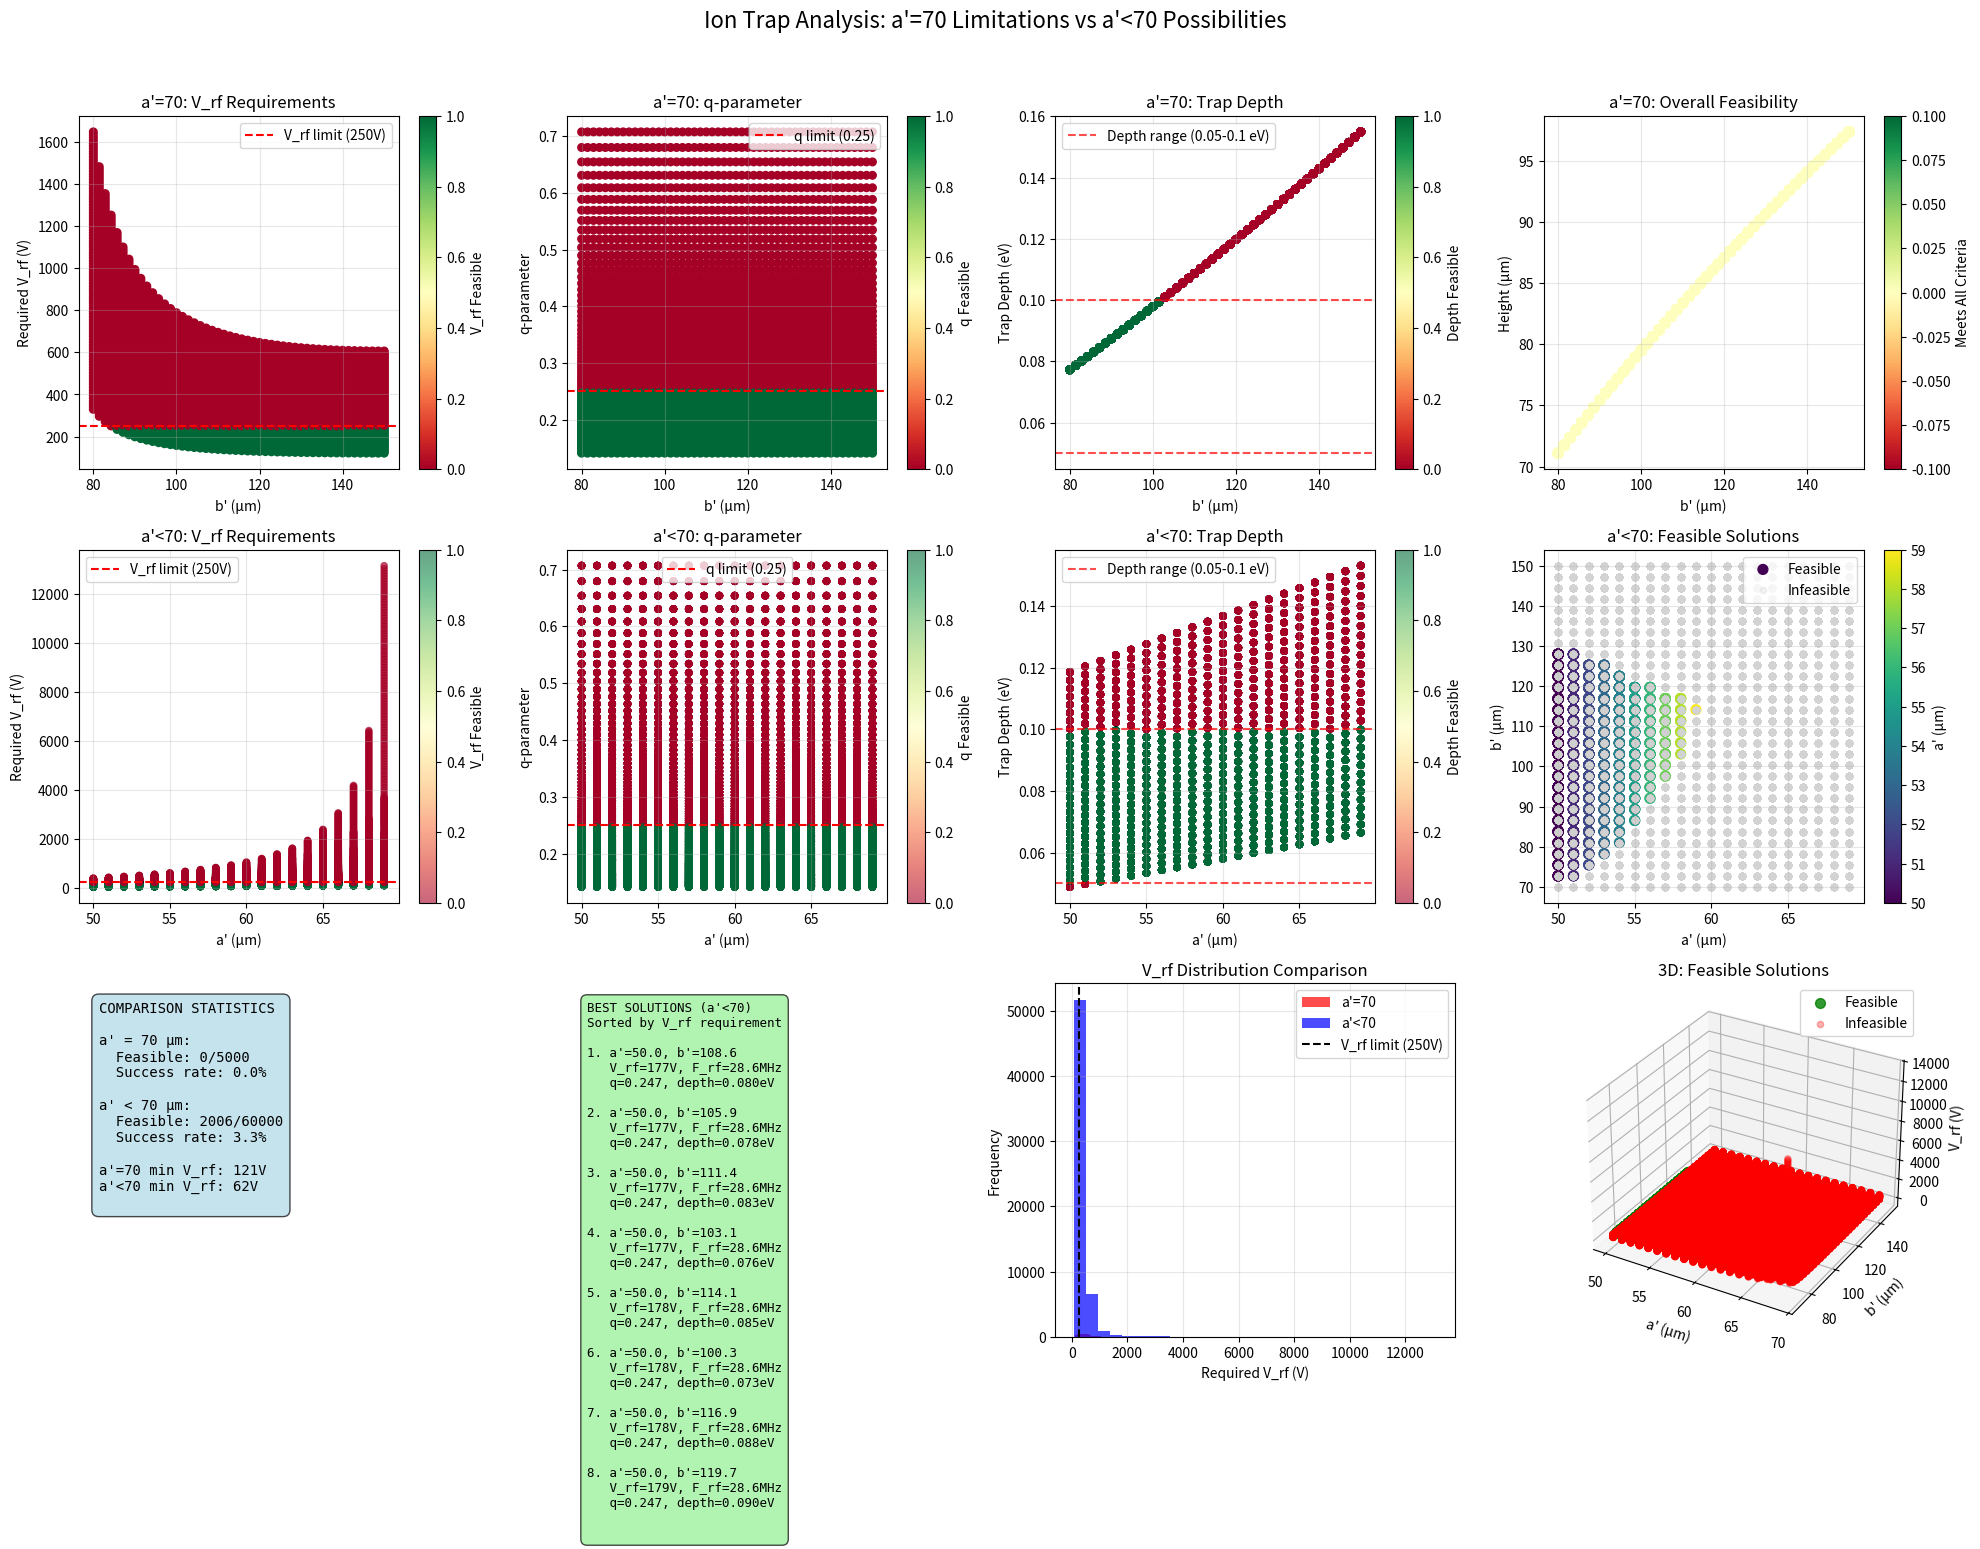

The matplotlib source for this figure:
import numpy as np
import matplotlib.pyplot as plt
from matplotlib import cm
from mpl_toolkits.mplot3d import Axes3D
import pandas as pd
from scipy.optimize import minimize_scalar

# Physical constants
q_e = 1.60217646e-19    # electron charge (C)
m_p = 1.67262192e-27    # proton mass (kg)
k_B = 1.38064852e-23    # Boltzmann constant (J/K)
J_eV = 6.241509e18      # joule to eV conversion

# Ion properties
N_ion = 171  # Yb-171
Z_ion = 1
m_ion = N_ion * m_p  # ion mass (kg)

# Units
MHz = 1e6
meV = 1e-3
um = 1e6

class EnhancedIonTrapOptimizer:
    def __init__(self, ion_mass_number=171, ion_charge=1):
        """
        Initialize the enhanced ion trap optimizer
        """
        self.N_ion = ion_mass_number
        self.Z_ion = ion_charge
        self.m_ion = self.N_ion * m_p
        
        # Target specifications
        self.target_specs = {
            'secular_freq': 2.5,      # MHz
            'q_max': 0.25,            # maximum q-parameter
            'V_rf_max': 250,          # V, maximum RF voltage
            'depth_min': 0.05,        # eV, minimum trap depth
            'depth_max': 0.1          # eV, maximum trap depth
        }
        
    def calculate_trap_height(self, a_prime, b_prime):
        """Calculate trap height"""
        return 0.95 * np.sqrt(a_prime * b_prime)
    
    def calculate_trap_depth(self, a_prime, b_prime, V_rf, F_rf):
        """Calculate trap depth in eV"""
        omega_rf = 2 * np.pi * F_rf * MHz
        
        # Convert from old notation: a = 2*a_prime, b = b_prime - a_prime
        a = 2 * a_prime
        b = b_prime - a_prime
        
        # From paste.txt formula
        e_factor = (self.Z_ion * q_e * V_rf)**2 / ((np.pi**2) * self.m_ion * (omega_rf**2))
        g_factor = (b / ((a + b)**2 + (a + b) * np.sqrt(2*a*b + a**2)))**2
        
        # Convert to eV and correct for um units
        depth = e_factor * g_factor * (um**2) * J_eV
        
        return depth
    
    def calculate_q_parameter(self, a_prime, b_prime, V_rf, F_rf):
        """Calculate Mathieu q parameter"""
        omega_rf = 2 * np.pi * F_rf * MHz
        
        # Using the formula from ab_calc.py (already in a', b' notation)
        q_val = (q_e * V_rf) / (self.m_ion * omega_rf**2) * \
                (8 * (b_prime - a_prime)) / (np.pi * np.sqrt(a_prime * b_prime) * (a_prime + b_prime)**2)
        
        # Apply um^2 correction
        q_val = abs(q_val * (um**2))
        
        return q_val
    
    def calculate_secular_frequency(self, a_prime, b_prime, V_rf, F_rf):
        """Calculate secular frequency in MHz"""
        q = self.calculate_q_parameter(a_prime, b_prime, V_rf, F_rf)
        omega_rf = 2 * np.pi * F_rf * MHz
        
        # Secular frequency formula
        omega_sec = q * omega_rf / (2 * np.sqrt(2))
        f_sec = omega_sec / (2 * np.pi * MHz)
        
        return f_sec
    
    def find_required_vrf_for_secular_freq(self, a_prime, b_prime, target_sec_freq, F_rf_range=(10, 50)):
        """
        Find the required V_rf to achieve target secular frequency
        Returns (F_rf, V_rf) pairs
        """
        F_rf_values = np.linspace(F_rf_range[0], F_rf_range[1], 100)
        solutions = []
        
        for F_rf in F_rf_values:
            # For target secular frequency, solve for required q
            omega_rf = 2 * np.pi * F_rf * MHz
            omega_sec_target = 2 * np.pi * target_sec_freq * MHz
            q_required = 2 * np.sqrt(2) * omega_sec_target / omega_rf
            
            # Solve for V_rf from q formula
            # q = (q_e * V_rf) / (m_ion * omega_rf^2) * geometric_factor
            geometric_factor = (8 * (b_prime - a_prime)) / (np.pi * np.sqrt(a_prime * b_prime) * (a_prime + b_prime)**2) * (um**2)
            
            V_rf_required = q_required * self.m_ion * omega_rf**2 / (q_e * geometric_factor)
            
            solutions.append({
                'F_rf': F_rf,
                'V_rf_required': V_rf_required,
                'q_required': q_required
            })
        
        return solutions
    
    def analyze_a70_limitations(self, b_prime_range=(80, 150), n_points=50):
        """
        Analyze limitations when a'=70
        """
        a_prime = 70
        b_prime_values = np.linspace(b_prime_range[0], b_prime_range[1], n_points)
        
        results = []
        
        for b_prime in b_prime_values:
            height = self.calculate_trap_height(a_prime, b_prime)
            
            # Find required V_rf for target secular frequency
            vrf_solutions = self.find_required_vrf_for_secular_freq(
                a_prime, b_prime, self.target_specs['secular_freq']
            )
            
            for sol in vrf_solutions:
                if sol['V_rf_required'] > 0:  # Only positive voltages
                    # Calculate other parameters
                    depth = self.calculate_trap_depth(a_prime, b_prime, sol['V_rf_required'], sol['F_rf'])
                    
                    # Check if meets all criteria
                    meets_criteria = (
                        sol['q_required'] <= self.target_specs['q_max'] and
                        sol['V_rf_required'] <= self.target_specs['V_rf_max'] and
                        self.target_specs['depth_min'] <= depth <= self.target_specs['depth_max']
                    )
                    
                    results.append({
                        'a_prime': a_prime,
                        'b_prime': b_prime,
                        'height': height,
                        'F_rf': sol['F_rf'],
                        'V_rf_required': sol['V_rf_required'],
                        'q': sol['q_required'],
                        'depth': depth,
                        'meets_criteria': meets_criteria,
                        'V_rf_feasible': sol['V_rf_required'] <= self.target_specs['V_rf_max'],
                        'q_feasible': sol['q_required'] <= self.target_specs['q_max'],
                        'depth_feasible': self.target_specs['depth_min'] <= depth <= self.target_specs['depth_max']
                    })
        
        return results
    
    def analyze_a_range(self, a_range=(50, 69), b_range=(70, 150), n_a=20, n_b=30):
        """
        Analyze parameter space for a' < 70
        Returns: (all_results, feasible_results)
        """
        a_prime_values = np.linspace(a_range[0], a_range[1], n_a)
        b_prime_values = np.linspace(b_range[0], b_range[1], n_b)
        
        results = []
        
        for a_prime in a_prime_values:
            for b_prime in b_prime_values:
                if b_prime <= a_prime:  # Skip unrealistic geometries
                    continue
                    
                height = self.calculate_trap_height(a_prime, b_prime)
                
                # Find required V_rf for target secular frequency
                vrf_solutions = self.find_required_vrf_for_secular_freq(
                    a_prime, b_prime, self.target_specs['secular_freq']
                )
                
                for sol in vrf_solutions:
                    if sol['V_rf_required'] > 0:  # Only positive voltages
                        # Calculate other parameters
                        depth = self.calculate_trap_depth(a_prime, b_prime, sol['V_rf_required'], sol['F_rf'])
                        
                        # Check if meets all criteria
                        meets_criteria = (
                            sol['q_required'] <= self.target_specs['q_max'] and
                            sol['V_rf_required'] <= self.target_specs['V_rf_max'] and
                            self.target_specs['depth_min'] <= depth <= self.target_specs['depth_max']
                        )
                        
                        results.append({
                            'a_prime': a_prime,
                            'b_prime': b_prime,
                            'height': height,
                            'F_rf': sol['F_rf'],
                            'V_rf_required': sol['V_rf_required'],
                            'q': sol['q_required'],
                            'depth': depth,
                            'meets_criteria': meets_criteria,
                            'V_rf_feasible': sol['V_rf_required'] <= self.target_specs['V_rf_max'],
                            'q_feasible': sol['q_required'] <= self.target_specs['q_max'],
                            'depth_feasible': self.target_specs['depth_min'] <= depth <= self.target_specs['depth_max']
                        })
        
        # Separate feasible solutions
        feasible_results = [r for r in results if r['meets_criteria']]
        
        return results, feasible_results
    
    def find_all_feasible_solutions(self, a_range=(50, 75), max_solutions=50):
        """
        Find all feasible solutions that meet the target specifications
        """
        print(f"Searching for solutions with target specifications:")
        print(f"  Secular frequency: {self.target_specs['secular_freq']} MHz")
        print(f"  q-parameter: ≤ {self.target_specs['q_max']}")
        print(f"  V_rf: ≤ {self.target_specs['V_rf_max']} V")
        print(f"  Trap depth: {self.target_specs['depth_min']}-{self.target_specs['depth_max']} eV")
        print()
        
        # Analyze the full range
        all_results, feasible_results = self.analyze_a_range(a_range=a_range, n_a=30, n_b=40)
        
        # Sort by how close to optimal (lower V_rf is better)
        feasible_results.sort(key=lambda x: x['V_rf_required'])
        
        # Limit number of solutions
        if len(feasible_results) > max_solutions:
            feasible_results = feasible_results[:max_solutions]
        
        return feasible_results, all_results
    
    def visualize_comprehensive_analysis(self, figsize=(20, 16)):
        """
        Create comprehensive visualization comparing a=70 vs a<70
        """
        # Analyze a=70 limitations
        print("Analyzing a'=70 limitations...")
        a70_results = self.analyze_a70_limitations()
        
        # Analyze a<70 possibilities
        print("Analyzing a'<70 possibilities...")
        all_small_a, feasible_solutions = self.analyze_a_range()
        
        # Convert to DataFrames for easier analysis
        df_a70 = pd.DataFrame(a70_results)
        df_small_a = pd.DataFrame(all_small_a)
        
        fig = plt.figure(figsize=figsize)
        
        # 1. V_rf requirements for a=70
        ax1 = plt.subplot(3, 4, 1)
        if len(df_a70) > 0:
            scatter1 = ax1.scatter(df_a70['b_prime'], df_a70['V_rf_required'], 
                                 c=df_a70['V_rf_feasible'], cmap='RdYlGn', s=30)
            ax1.axhline(y=self.target_specs['V_rf_max'], color='red', linestyle='--', 
                       label=f'V_rf limit ({self.target_specs["V_rf_max"]}V)')
            ax1.set_xlabel("b' (μm)")
            ax1.set_ylabel('Required V_rf (V)')
            ax1.set_title('a\'=70: V_rf Requirements')
            ax1.legend()
            ax1.grid(True, alpha=0.3)
            plt.colorbar(scatter1, ax=ax1, label='V_rf Feasible')
        
        # 2. q-parameter for a=70
        ax2 = plt.subplot(3, 4, 2)
        if len(df_a70) > 0:
            scatter2 = ax2.scatter(df_a70['b_prime'], df_a70['q'], 
                                 c=df_a70['q_feasible'], cmap='RdYlGn', s=30)
            ax2.axhline(y=self.target_specs['q_max'], color='red', linestyle='--', 
                       label=f'q limit ({self.target_specs["q_max"]})')
            ax2.set_xlabel("b' (μm)")
            ax2.set_ylabel('q-parameter')
            ax2.set_title('a\'=70: q-parameter')
            ax2.legend()
            ax2.grid(True, alpha=0.3)
            plt.colorbar(scatter2, ax=ax2, label='q Feasible')
        
        # 3. Trap depth for a=70
        ax3 = plt.subplot(3, 4, 3)
        if len(df_a70) > 0:
            scatter3 = ax3.scatter(df_a70['b_prime'], df_a70['depth'], 
                                 c=df_a70['depth_feasible'], cmap='RdYlGn', s=30)
            ax3.axhline(y=self.target_specs['depth_min'], color='red', linestyle='--', alpha=0.7)
            ax3.axhline(y=self.target_specs['depth_max'], color='red', linestyle='--', alpha=0.7,
                       label=f'Depth range ({self.target_specs["depth_min"]}-{self.target_specs["depth_max"]} eV)')
            ax3.set_xlabel("b' (μm)")
            ax3.set_ylabel('Trap Depth (eV)')
            ax3.set_title('a\'=70: Trap Depth')
            ax3.legend()
            ax3.grid(True, alpha=0.3)
            plt.colorbar(scatter3, ax=ax3, label='Depth Feasible')
        
        # 4. Overall feasibility for a=70
        ax4 = plt.subplot(3, 4, 4)
        if len(df_a70) > 0:
            scatter4 = ax4.scatter(df_a70['b_prime'], df_a70['height'], 
                                 c=df_a70['meets_criteria'], cmap='RdYlGn', s=50)
            ax4.set_xlabel("b' (μm)")
            ax4.set_ylabel('Height (μm)')
            ax4.set_title('a\'=70: Overall Feasibility')
            ax4.grid(True, alpha=0.3)
            plt.colorbar(scatter4, ax=ax4, label='Meets All Criteria')
        
        # 5-8. Similar plots for a<70
        # 5. V_rf requirements for a<70
        ax5 = plt.subplot(3, 4, 5)
        if len(df_small_a) > 0:
            scatter5 = ax5.scatter(df_small_a['a_prime'], df_small_a['V_rf_required'], 
                                 c=df_small_a['V_rf_feasible'], cmap='RdYlGn', s=20, alpha=0.6)
            ax5.axhline(y=self.target_specs['V_rf_max'], color='red', linestyle='--', 
                       label=f'V_rf limit ({self.target_specs["V_rf_max"]}V)')
            ax5.set_xlabel("a' (μm)")
            ax5.set_ylabel('Required V_rf (V)')
            ax5.set_title('a\'<70: V_rf Requirements')
            ax5.legend()
            ax5.grid(True, alpha=0.3)
            plt.colorbar(scatter5, ax=ax5, label='V_rf Feasible')
        
        # 6. q-parameter for a<70
        ax6 = plt.subplot(3, 4, 6)
        if len(df_small_a) > 0:
            scatter6 = ax6.scatter(df_small_a['a_prime'], df_small_a['q'], 
                                 c=df_small_a['q_feasible'], cmap='RdYlGn', s=20, alpha=0.6)
            ax6.axhline(y=self.target_specs['q_max'], color='red', linestyle='--', 
                       label=f'q limit ({self.target_specs["q_max"]})')
            ax6.set_xlabel("a' (μm)")
            ax6.set_ylabel('q-parameter')
            ax6.set_title('a\'<70: q-parameter')
            ax6.legend()
            ax6.grid(True, alpha=0.3)
            plt.colorbar(scatter6, ax=ax6, label='q Feasible')
        
        # 7. Trap depth for a<70
        ax7 = plt.subplot(3, 4, 7)
        if len(df_small_a) > 0:
            scatter7 = ax7.scatter(df_small_a['a_prime'], df_small_a['depth'], 
                                 c=df_small_a['depth_feasible'], cmap='RdYlGn', s=20, alpha=0.6)
            ax7.axhline(y=self.target_specs['depth_min'], color='red', linestyle='--', alpha=0.7)
            ax7.axhline(y=self.target_specs['depth_max'], color='red', linestyle='--', alpha=0.7,
                       label=f'Depth range ({self.target_specs["depth_min"]}-{self.target_specs["depth_max"]} eV)')
            ax7.set_xlabel("a' (μm)")
            ax7.set_ylabel('Trap Depth (eV)')
            ax7.set_title('a\'<70: Trap Depth')
            ax7.legend()
            ax7.grid(True, alpha=0.3)
            plt.colorbar(scatter7, ax=ax7, label='Depth Feasible')
        
        # 8. Overall feasibility for a<70
        ax8 = plt.subplot(3, 4, 8)
        if len(df_small_a) > 0:
            # Color by a' value for feasible solutions
            feasible_mask = df_small_a['meets_criteria']
            if feasible_mask.sum() > 0:
                scatter8a = ax8.scatter(df_small_a[feasible_mask]['a_prime'], 
                                      df_small_a[feasible_mask]['b_prime'], 
                                      c=df_small_a[feasible_mask]['a_prime'], 
                                      cmap='viridis', s=50, label='Feasible')
            
            # Plot infeasible solutions in gray
            infeasible_mask = ~df_small_a['meets_criteria']
            if infeasible_mask.sum() > 0:
                ax8.scatter(df_small_a[infeasible_mask]['a_prime'], 
                           df_small_a[infeasible_mask]['b_prime'], 
                           c='lightgray', s=20, alpha=0.3, label='Infeasible')
            
            ax8.set_xlabel("a' (μm)")
            ax8.set_ylabel("b' (μm)")
            ax8.set_title('a\'<70: Feasible Solutions')
            ax8.legend()
            ax8.grid(True, alpha=0.3)
            if feasible_mask.sum() > 0:
                plt.colorbar(scatter8a, ax=ax8, label="a' (μm)")
        
        # 9-12. Summary statistics and best solutions
        # 9. Comparison statistics
        ax9 = plt.subplot(3, 4, 9)
        ax9.axis('off')
        
        # Calculate statistics
        a70_feasible = df_a70['meets_criteria'].sum() if len(df_a70) > 0 else 0
        a70_total = len(df_a70)
        small_a_feasible = df_small_a['meets_criteria'].sum() if len(df_small_a) > 0 else 0
        small_a_total = len(df_small_a)
        
        stats_text = "COMPARISON STATISTICS\n\n"
        stats_text += f"a' = 70 μm:\n"
        stats_text += f"  Feasible: {a70_feasible}/{a70_total}\n"
        stats_text += f"  Success rate: {100*a70_feasible/max(a70_total,1):.1f}%\n\n"
        stats_text += f"a' < 70 μm:\n"
        stats_text += f"  Feasible: {small_a_feasible}/{small_a_total}\n"
        stats_text += f"  Success rate: {100*small_a_feasible/max(small_a_total,1):.1f}%\n\n"
        
        if a70_total > 0:
            min_vrf_a70 = df_a70['V_rf_required'].min()
            stats_text += f"a'=70 min V_rf: {min_vrf_a70:.0f}V\n"
        if small_a_total > 0:
            min_vrf_small = df_small_a['V_rf_required'].min()
            stats_text += f"a'<70 min V_rf: {min_vrf_small:.0f}V\n"
        
        ax9.text(0.05, 0.95, stats_text, transform=ax9.transAxes, fontsize=10,
                verticalalignment='top', fontfamily='monospace',
                bbox=dict(boxstyle='round,pad=0.5', facecolor='lightblue', alpha=0.7))
        
        # 10. Best solutions for a<70
        ax10 = plt.subplot(3, 4, 10)
        ax10.axis('off')
        
        # Find best solutions
        feasible_small_a = df_small_a[df_small_a['meets_criteria']]
        if len(feasible_small_a) > 0:
            # Sort by V_rf (lower is better)
            best_solutions = feasible_small_a.nsmallest(10, 'V_rf_required')
            
            solution_text = "BEST SOLUTIONS (a'<70)\n"
            solution_text += "Sorted by V_rf requirement\n\n"
            
            for i, (_, sol) in enumerate(best_solutions.iterrows()):
                if i < 8:  # Limit display
                    solution_text += f"{i+1}. a'={sol['a_prime']:.1f}, b'={sol['b_prime']:.1f}\n"
                    solution_text += f"   V_rf={sol['V_rf_required']:.0f}V, F_rf={sol['F_rf']:.1f}MHz\n"
                    solution_text += f"   q={sol['q']:.3f}, depth={sol['depth']:.3f}eV\n\n"
        else:
            solution_text = "NO FEASIBLE SOLUTIONS\nFOUND FOR a'<70"
        
        ax10.text(0.05, 0.95, solution_text, transform=ax10.transAxes, fontsize=9,
                 verticalalignment='top', fontfamily='monospace',
                 bbox=dict(boxstyle='round,pad=0.5', facecolor='lightgreen', alpha=0.7))
        
        # 11. V_rf distribution comparison
        ax11 = plt.subplot(3, 4, 11)
        if len(df_a70) > 0 and len(df_small_a) > 0:
            ax11.hist(df_a70['V_rf_required'], bins=30, alpha=0.7, label='a\'=70', color='red')
            ax11.hist(df_small_a['V_rf_required'], bins=30, alpha=0.7, label='a\'<70', color='blue')
            ax11.axvline(x=self.target_specs['V_rf_max'], color='black', linestyle='--', 
                        label=f'V_rf limit ({self.target_specs["V_rf_max"]}V)')
            ax11.set_xlabel('Required V_rf (V)')
            ax11.set_ylabel('Frequency')
            ax11.set_title('V_rf Distribution Comparison')
            ax11.legend()
            ax11.grid(True, alpha=0.3)
        
        # 12. 3D plot of feasible solutions
        ax12 = fig.add_subplot(3, 4, 12, projection='3d')
        if len(df_small_a) > 0:
            feasible = df_small_a[df_small_a['meets_criteria']]
            infeasible = df_small_a[~df_small_a['meets_criteria']]
            
            if len(feasible) > 0:
                ax12.scatter(feasible['a_prime'], feasible['b_prime'], feasible['V_rf_required'],
                           c='green', s=50, alpha=0.8, label='Feasible')
            if len(infeasible) > 0:
                ax12.scatter(infeasible['a_prime'], infeasible['b_prime'], infeasible['V_rf_required'],
                           c='red', s=20, alpha=0.3, label='Infeasible')
            
            ax12.set_xlabel("a' (μm)")
            ax12.set_ylabel("b' (μm)")
            ax12.set_zlabel('V_rf (V)')
            ax12.set_title('3D: Feasible Solutions')
            ax12.legend()
        
        plt.suptitle('Ion Trap Analysis: a\'=70 Limitations vs a\'<70 Possibilities', 
                     fontsize=16, y=0.98)
        plt.tight_layout(rect=[0, 0.02, 1, 0.96])
        plt.show()
        
        return df_a70, df_small_a, feasible_solutions

# Example usage
if __name__ == "__main__":
    # Create enhanced optimizer
    optimizer = EnhancedIonTrapOptimizer()
    
    print("Enhanced Ion Trap Analysis")
    print("=" * 50)
    
    # Run comprehensive analysis
    df_a70, df_small_a, feasible_solutions = optimizer.visualize_comprehensive_analysis()
    
    # Print summary
    print(f"\nSUMMARY:")
    print(f"Target: secular_freq={optimizer.target_specs['secular_freq']}MHz, "
          f"q≤{optimizer.target_specs['q_max']}, V_rf≤{optimizer.target_specs['V_rf_max']}V, "
          f"depth={optimizer.target_specs['depth_min']}-{optimizer.target_specs['depth_max']}eV")
    
    a70_feasible = df_a70['meets_criteria'].sum() if len(df_a70) > 0 else 0
    small_a_feasible = len(feasible_solutions)
    
    print(f"\nResults:")
    print(f"  a'=70: {a70_feasible} feasible solutions")
    print(f"  a'<70: {small_a_feasible} feasible solutions")
    
    if small_a_feasible > 0:
        best_sol = feasible_solutions[0]  # Already sorted by V_rf
        print(f"\nBest solution (lowest V_rf):")
        print(f"  a'={best_sol['a_prime']:.1f}μm, b'={best_sol['b_prime']:.1f}μm")
        print(f"  V_rf={best_sol['V_rf_required']:.0f}V, F_rf={best_sol['F_rf']:.1f}MHz")
        print(f"  q={best_sol['q']:.3f}, depth={best_sol['depth']:.3f}eV")
        print(f"  height={best_sol['height']:.1f}μm")